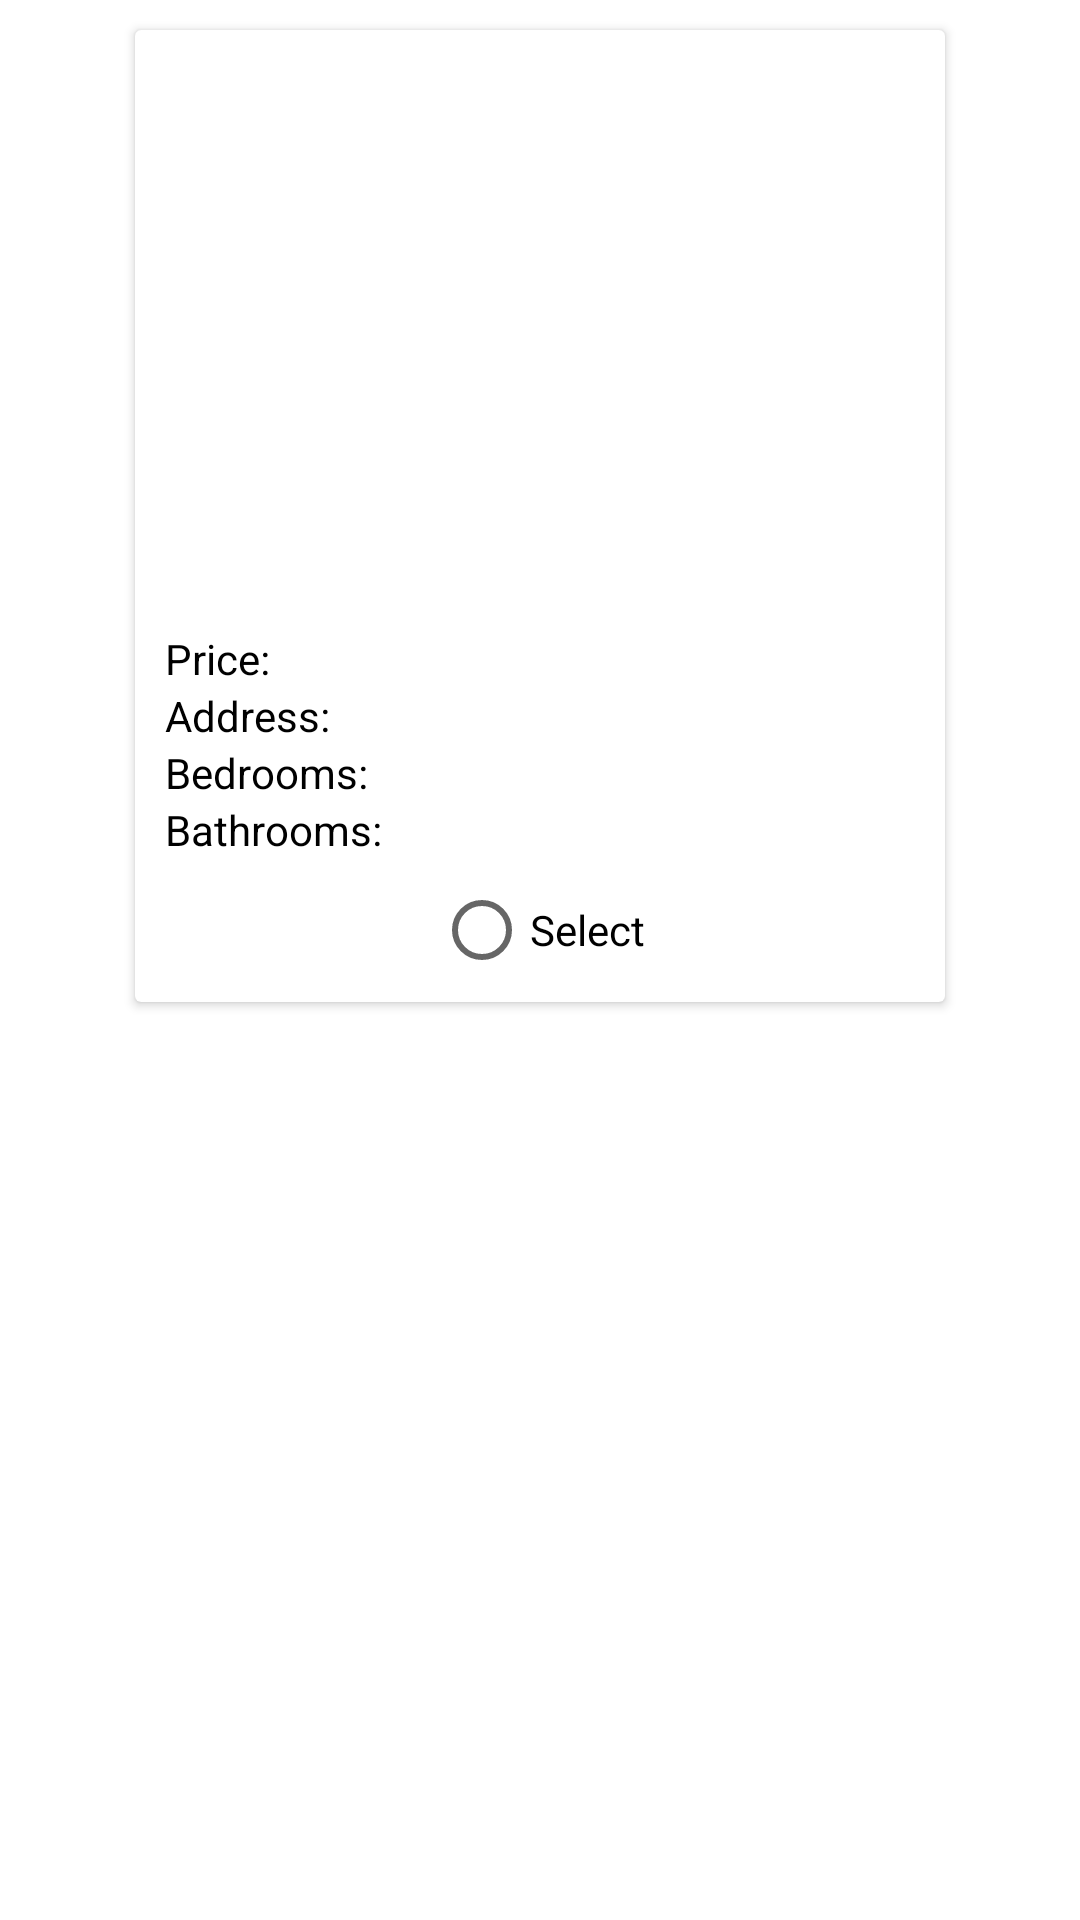

The Android layout XML behind this screen, and the referenced resources:
<!-- AndroidManifest.xml: application theme Base.Theme.CathyDa_COMP304Lab2 -->
<!-- res/layout/listing.xml -->
<?xml version="1.0" encoding="utf-8"?>
<androidx.constraintlayout.widget.ConstraintLayout xmlns:android="http://schemas.android.com/apk/res/android"
    xmlns:app="http://schemas.android.com/apk/res-auto"
    xmlns:tools="http://schemas.android.com/tools"
    android:layout_width="match_parent"
    android:layout_height="wrap_content">

    <androidx.cardview.widget.CardView
        android:id="@+id/cardListing"
        android:layout_width="@dimen/card_width"
        android:layout_height="wrap_content"
        app:layout_constraintEnd_toEndOf="parent"
        app:layout_constraintStart_toStartOf="parent"
        app:layout_constraintTop_toTopOf="parent"
        android:layout_marginTop="@dimen/card_margin_top_bottom"
        android:layout_marginBottom="24dp">

        <LinearLayout
            android:layout_width="match_parent"
            android:layout_height="match_parent"
            android:gravity="center"
            android:orientation="vertical">

            <ImageView
                android:id="@+id/imgListing"
                android:layout_width="match_parent"
                android:layout_height="@dimen/card_image_height" />

            <TableLayout
                android:id="@+id/tblListing"
                android:layout_width="match_parent"
                android:layout_height="wrap_content"
                android:paddingLeft="@dimen/table_side_padding"
                android:paddingRight="@dimen/table_side_padding">

                <TableRow
                    android:layout_width="@dimen/tablerow_width"
                    android:layout_height="match_parent">

                    <TextView
                        android:id="@+id/txtListingPrice"
                        android:layout_width="@dimen/textbox_info_width"
                        android:layout_height="wrap_content"
                        android:text="@string/price_text"
                        android:textColor="@color/black" />

                    <TextView
                        android:id="@+id/txtPrice"
                        android:layout_width="@dimen/textbox_listing_info_width"
                        android:layout_height="wrap_content"
                        android:textAlignment="viewEnd"
                        android:textColor="@color/black" />
                </TableRow>

                <TableRow
                    android:layout_width="match_parent"
                    android:layout_height="match_parent">

                    <TextView
                        android:id="@+id/txtListingAddress"
                        android:layout_width="wrap_content"
                        android:layout_height="wrap_content"
                        android:text="@string/address_text"
                        android:textColor="@color/black" />

                    <TextView
                        android:id="@+id/txtAddress"
                        android:layout_width="wrap_content"
                        android:layout_height="wrap_content"
                        android:textAlignment="viewEnd"
                        android:textColor="@color/black" />
                </TableRow>

                <TableRow
                    android:layout_width="match_parent"
                    android:layout_height="match_parent">

                    <TextView
                        android:id="@+id/txtListingBedrooms"
                        android:layout_width="wrap_content"
                        android:layout_height="wrap_content"
                        android:text="@string/bedrooms_text"
                        android:textColor="@color/black" />

                    <TextView
                        android:id="@+id/txtBedrooms"
                        android:layout_width="wrap_content"
                        android:layout_height="wrap_content"
                        android:textAlignment="viewEnd"
                        android:textColor="@color/black" />
                </TableRow>

                <TableRow
                    android:layout_width="match_parent"
                    android:layout_height="match_parent">

                    <TextView
                        android:id="@+id/txtListingBathrooms"
                        android:layout_width="wrap_content"
                        android:layout_height="wrap_content"
                        android:text="@string/bathrooms_text"
                        android:textColor="@color/black" />

                    <TextView
                        android:id="@+id/txtBathrooms"
                        android:layout_width="wrap_content"
                        android:layout_height="wrap_content"
                        android:textAlignment="viewEnd"
                        android:textColor="@color/black" />
                </TableRow>
            </TableLayout>

            <RadioButton
                android:id="@+id/radioListing"
                android:layout_width="wrap_content"
                android:layout_height="wrap_content"
                android:text="@string/select_radiobutton" />

        </LinearLayout>
    </androidx.cardview.widget.CardView>
</androidx.constraintlayout.widget.ConstraintLayout>
<!-- resources referenced by this layout -->
<resources>
  <color name="black">#FF000000</color>
  <dimen name="card_image_height">200dp</dimen>
  <dimen name="card_margin_top_bottom">10dp</dimen>
  <dimen name="card_width">270dp</dimen>
  <dimen name="table_side_padding">10dp</dimen>
  <dimen name="tablerow_width">253dp</dimen>
  <dimen name="textbox_info_width">140dp</dimen>
  <dimen name="textbox_listing_info_width">110dp</dimen>
  <string name="address_text">Address:</string>
  <string name="bathrooms_text">Bathrooms:</string>
  <string name="bedrooms_text">Bedrooms:</string>
  <string name="price_text">Price:</string>
  <string name="select_radiobutton">Select</string>
  <style name="Base.Theme.CathyDa_COMP304Lab2" parent="Theme.MaterialComponents.DayNight.DarkActionBar">
          
          <item name="colorPrimary">@color/lightblue</item>
          <item name="colorSecondary">@color/mint</item>
          <item name="colorTertiary">@color/lightgreen</item>
          <item name="colorAccent">@color/peach</item>
      </style>
  <color name="lightblue">#74C7F1</color>
  <color name="mint">#A2DDDB</color>
  <color name="lightgreen">#CBE29A</color>
  <color name="peach">#FCCD89</color>
</resources>
